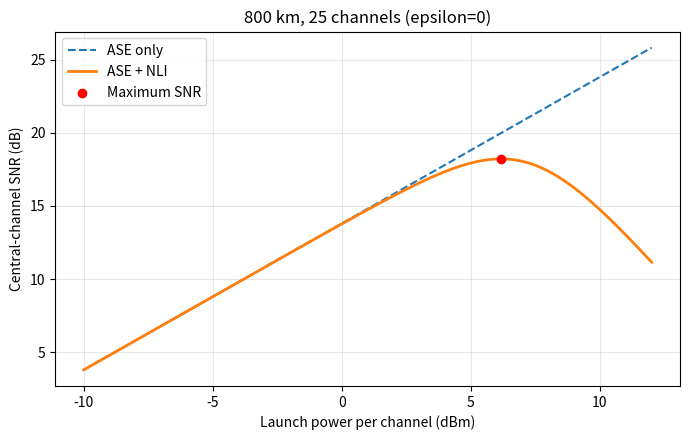
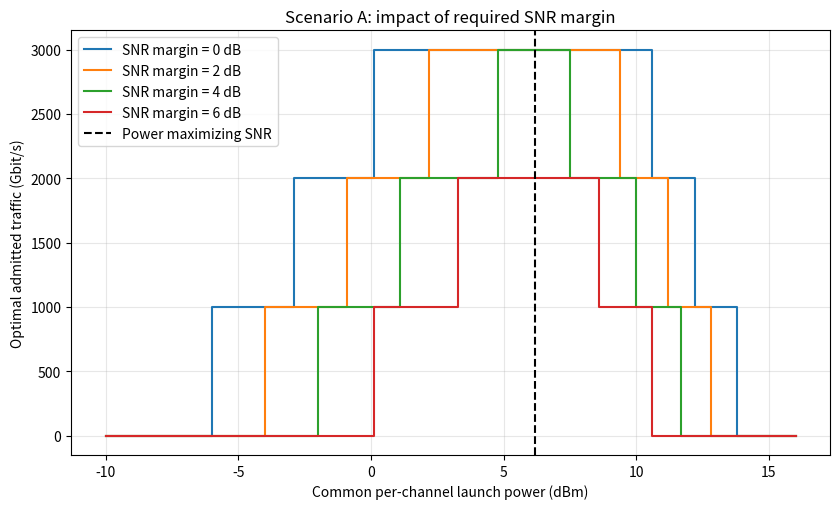

Write Python code to recreate these figures, in order.
import math

# 光纤与信号参数
alpha_dB = 0.22       # 损耗，dB/km
Lspan_km = 80         # 单跨长度，km
gamma = 1.3          # 光纤非线性参数，1/(W·km)
beta2_abs = 21.3e-24 # 色散参数的绝对值，s²/km
Rs = 200e9           # 符号率，baud；假设零滚降矩形频谱

# 把 dB/km 换为指数衰减公式使用的 1/km
alpha = alpha_dB * math.log(10) / 10

# 论文式 (4.25)：分开计算，便于检查
loss_factor = (1 - math.exp(-alpha * Lspan_km)) ** 2

prefactor = (
    (32 / 27) * gamma**2 * loss_factor
    / (4 * math.pi * alpha * beta2_abs * Rs**2)
)

argument = math.pi**2 * beta2_abs * Rs**2 / (2 * alpha)

X_spm = prefactor * math.asinh(argument)

print(f"alpha = {alpha:.6f} km^-1")
print(f"Single-span X_spm = {X_spm:.3f} W^-2")
# 单跨 XPM 系数：论文式 (4.24)
# delta_f 的单位为 Hz；用于不同且频谱不重叠的信道
def xpm_coefficient(delta_f):
    df = abs(delta_f)

    scale = math.pi**2 * beta2_abs * Rs / alpha
    upper = scale * (df + Rs / 2)
    lower = scale * (df - Rs / 2)

    return prefactor * (
        math.asinh(upper) - math.asinh(lower)
    )


# 先测试三个频率间隔
print("\n--- XPM from a single interfering channel ---")

for spacing_GHz in [400, 800, 1600]:
    X_xpm = xpm_coefficient(spacing_GHz * 1e9)

    print(
        f"Frequency spacing {spacing_GHz:4d} GHz: "
        f"X_xpm = {X_xpm:.3f} W^-2"
    )
# WDM 基线配置：所有信道均开启，且发射功率相同
B_total = 10e12       # 可用频带，Hz
spacing = 400e9      # 相邻信道中心间隔，Hz
Nch = int(B_total / spacing)

# Python 从 0 编号：25 个信道的中间编号为 12
i = Nch // 2

X_xpm_sum = 0.0

for j in range(Nch):
    if j == i:
        continue  # 跳过自身；自身的贡献已由 SPM 计算

    delta_f = abs(j - i) * spacing
    X_xpm_sum += xpm_coefficient(delta_f)

# 被观察信道的单跨总非线性系数
eta_span = X_spm + X_xpm_sum

print("\n--- Central WDM channel: single-span results ---")
print(f"Number of channels: {Nch}")
print(f"Observed channel index: {i} (zero-based)")
print(f"Single-span SPM coefficient: {X_spm:.3f} W^-2")
print(f"Single-span XPM sum: {X_xpm_sum:.3f} W^-2")
print(f"Single-span eta_span: {eta_span:.3f} W^-2")
import numpy as np
import matplotlib.pyplot as plt

# 多跨累积：先采用非相干基线
Nspan = 10
epsilon = 0.0

eta_total = (
    Nspan**(1 + epsilon) * X_spm
    + Nspan * X_xpm_sum
)

# ASE：沿用之前的高增益近似
h = 6.62607015e-34
nu = 193.5e12
NF_dB = 4.5

F = 10**(NF_dB / 10)
G = 10**(alpha_dB * Lspan_km / 10)

ASE_span = F * h * nu * Rs * G
ASE_total = Nspan * ASE_span

# 扫描所有信道共同采用的单信道发射功率
P_dBm_scan = np.linspace(-10, 12, 441)
P_W_scan = 10**((P_dBm_scan - 30) / 10)

NLI_scan = eta_total * P_W_scan**3
SNR_scan = P_W_scan / (ASE_total + NLI_scan)
SNR_ase = P_W_scan / ASE_total

# 解析最优点
P_opt_W = (ASE_total / (2 * eta_total))**(1 / 3)
P_opt_dBm = 10 * np.log10(P_opt_W / 1e-3)

SNR_opt = P_opt_W / (
    ASE_total + eta_total * P_opt_W**3
)
SNR_opt_dB = 10 * np.log10(SNR_opt)

print("\n--- 800 km incoherent GN baseline ---")
print(f"eta_total = {eta_total:.3f} W^-2")
print(f"Total ASE = {ASE_total * 1e6:.3f} μW")
print(f"Analytical optimal power = {P_opt_dBm:.3f} dBm")
print(f"Analytical maximum SNR = {SNR_opt_dB:.3f} dB")

# 绘图
plt.figure(figsize=(7, 4.5))
plt.plot(P_dBm_scan, 10 * np.log10(SNR_ase),
         "--", label="ASE only")
plt.plot(P_dBm_scan, 10 * np.log10(SNR_scan),
         label="ASE + NLI", linewidth=2)
plt.scatter(P_opt_dBm, SNR_opt_dB,
            color="red", label="Maximum SNR", zorder=5)

plt.xlabel("Launch power per channel (dBm)")
plt.ylabel("Central-channel SNR (dB)")
plt.title(
    f"{Nspan * Lspan_km} km, {Nch} channels "
    f"(epsilon={epsilon:g})"
)
plt.grid(True, alpha=0.3)
plt.legend()
plt.tight_layout()
plt.savefig("step4_snr_vs_power.png", dpi=300)

# --- 第 10 步：路径 SNR → 调制格式 → 单信道净速率 ---

# 论文表 4.2：
# (调制格式, 双偏振每符号比特数, 所需 SNR / dB)
# 使用 pre-FEC BER = 0.015，对应 20% FEC 开销
formats = [
    ("PM-BPSK",     2,  3.72),
    ("PM-QPSK",     4,  6.73),
    ("PM-8QAM",     6, 10.81),
    ("PM-16QAM",    8, 13.24),
    ("PM-32QAM",   10, 16.22),
    ("PM-64QAM",   12, 19.01),
    ("PM-128QAM",  14, 21.81),
    ("PM-256QAM",  16, 24.65),
    ("PM-512QAM",  18, 27.38),
    ("PM-1024QAM", 20, 30.27),
]

fec_overhead = 0.20
P0 = P_opt_W  # 各条路径均使用相同的单信道功率


def route_snr_dB(ns):
    """Return the central-channel SNR for a fully loaded route of ns spans."""
    ase = ns * ASE_span
    eta = ns**(1 + epsilon) * X_spm + ns * X_xpm_sum
    snr = P0 / (ase + eta * P0**3)
    return 10 * np.log10(snr)


print("\n--- Modulation formats and per-channel net rates at different distances ---")
print(f"Common per-channel power: {P_opt_dBm:.3f} dBm")

for ns in [10, 20, 30, 40, 50]:
    length_km = ns * Lspan_km
    snr_dB = route_snr_dB(ns)

    # 格式按阶数升序排列，保留满足门限的最高阶格式
    selected = None
    for name, bits_dp, required_dB in formats:
        if snr_dB >= required_dB:
            selected = (name, bits_dp)

    if selected is None:
        print(f"L = {length_km:4.0f} km: No available modulation format")
    else:
        name, bits_dp = selected
        rate_net = Rs * bits_dp / (1 + fec_overhead)

        print(
            f"L = {length_km:4.0f} km: "
            f"SNR = {snr_dB:.3f} dB, "
            f"{name:8s}, "
            f"Net rate = {rate_net / 1e9:.1f} Gbit/s"
        )
# --- 第 11 步：计算候选路径的传输能力 ---

# 双向链路：键中的节点按字母顺序排列，数值单位为 km
links_km = {
    ("A", "B"): 400,
    ("B", "D"): 400,
    ("A", "C"): 800,
    ("C", "D"): 800,
    ("B", "C"): 1200,
}

# 本步先手动指定三条候选路径
import networkx as nx
from itertools import islice

# --- 第 14 步：自动生成候选最短路径 ---

# 根据已有链路数据建立无向图，以距离作为边的权重
graph = nx.Graph()

for (u, v), length_km in links_km.items():
    graph.add_edge(u, v, length_km=length_km)

source_node = "A"
target_node = "D"
K = 4

# 按总距离从短到长生成不重复节点的路径，最多取 K 条
path_generator = nx.shortest_simple_paths(
    graph,
    source_node,
    target_node,
    weight="length_km",
)

routes = list(islice(path_generator, K))

print("\n--- Automatically generated candidate routes ---")

for rank, route in enumerate(routes, start=1):
    length_km = sum(
        graph[u][v]["length_km"]
        for u, v in zip(route[:-1], route[1:])
    )

    route_name = " -> ".join(route)

    print(
        f"Route {rank}: {route_name}, "
        f"L = {length_km:.0f} km"
    )

print("\n--- Candidate routes from A to D ---")

for route in routes:
    length_km = 0

    # 依次取出路径中的相邻节点，并累加链路长度
    for u, v in zip(route[:-1], route[1:]):
        key = tuple(sorted((u, v)))
        length_km += links_km[key]

    # 本例每条链路均由完整的 80 km 跨组成
    ns = int(length_km / Lspan_km)
    snr_dB = route_snr_dB(ns)

    # 选择满足 SNR 门限的最高阶调制格式
    selected = None
    for name, bits_dp, required_dB in formats:
        if snr_dB >= required_dB:
            selected = (name, bits_dp)

    route_name = " -> ".join(route)

    if selected is None:
        print(f"{route_name}: No supported modulation format")
    else:
        name, bits_dp = selected
        rate_net = Rs * bits_dp / (1 + fec_overhead)

        print(
            f"{route_name}: "
            f"L = {length_km:.0f} km, "
            f"Ns = {ns}, "
            f"SNR = {snr_dB:.3f} dB, "
            f"{name}, "
            f"Net rate = {rate_net / 1e9:.1f} Gbit/s"
        )

# --- 第 12 步：检查候选路径的波长连续性 ---

# 人为设置各链路的空闲波长编号，其余编号视为已占用
# 波长编号采用 1 到 Nch，物理模型仍保留 Nch = 25
free_wavelengths = {
    ("A", "B"): {1, 2},
    ("B", "D"): {3, 4},
    ("A", "C"): {5, 6},
    ("C", "D"): {6, 7},
    ("B", "C"): {2, 6},
}

print("\n--- Wavelength continuity check ---")

for route in routes:
    # 从全部波长开始，逐段取空闲波长集合的交集
    common_free = set(range(1, Nch + 1))

    for u, v in zip(route[:-1], route[1:]):
        key = tuple(sorted((u, v)))
        common_free = common_free.intersection(
            free_wavelengths[key]
        )

    route_name = " -> ".join(route)

    if common_free:
        print(
            f"{route_name}: "
            f"Common free wavelengths = {sorted(common_free)}"
        )
    else:
        print(
            f"{route_name}: "
            "No common free wavelength"
        )
# --- 第 13 步：接受连接请求并更新波长占用状态 ---

def allocate_connection(demand_gbps, wavelength_rule="max"):
    # 按给定顺序检查候选路径，目前按距离从短到长排列
    for route in routes:
        link_keys = [
            tuple(sorted((u, v)))
            for u, v in zip(route[:-1], route[1:])
        ]

        # 计算路径距离、跨数和保守估计的 SNR
        length_km = sum(links_km[key] for key in link_keys)
        ns = int(length_km / Lspan_km)
        snr_dB = route_snr_dB(ns)

        # 选择满足 SNR 门限的最高阶调制格式
        selected = None
        for name, bits_dp, required_dB in formats:
            if snr_dB >= required_dB:
                selected = (name, bits_dp)

        if selected is None:
            continue

        name, bits_dp = selected
        rate_net = Rs * bits_dp / (1 + fec_overhead)

        # 单信道净速率不足时，继续检查下一条路径
        if rate_net < demand_gbps * 1e9:
            continue

        # 检查整条路径上的共同空闲波长
        common_free = set(range(1, Nch + 1))
        for key in link_keys:
            common_free = common_free.intersection(
                free_wavelengths[key]
            )

        if not common_free:
            continue

        # First-fit：选择编号最小的共同空闲波长
                # 根据参数选择最小或最大编号的共同空闲波长
        if wavelength_rule == "min":
            wavelength = min(common_free)
        elif wavelength_rule == "max":
            wavelength = max(common_free)
        else:
            raise ValueError(
                "wavelength_rule must be 'min' or 'max'."
            )

        # 所有检查通过后，才更新整条路径的资源状态
        for key in link_keys:
            free_wavelengths[key].remove(wavelength)

        return {
            "route": route,
            "wavelength": wavelength,
            "modulation": name,
            "net_rate_gbps": rate_net / 1e9,
        }

    # 所有候选路径均未通过检查
    return None


# 两个请求依次到来，第二个请求会看到第一个请求占用后的状态
requests_gbps = [1000.0, 1000.0]

print("\n--- Sequential connection allocation ---")

for request_id, demand_gbps in enumerate(requests_gbps, start=1):
    print(
        f"Request {request_id}: A -> D, "
        f"Demand = {demand_gbps:.1f} Gbit/s"
    )

    result = allocate_connection(demand_gbps)

    if result is None:
        print("  Blocked: no feasible candidate route.")
    else:
        route_name = " -> ".join(result["route"])
        print(
            f"  Accepted: {route_name}, "
            f"Wavelength = {result['wavelength']}, "
            f"{result['modulation']}, "
            f"Net rate = {result['net_rate_gbps']:.1f} Gbit/s"
        )

print("\n--- Remaining free wavelengths ---")
for key in [("A", "C"), ("C", "D")]:
    print(
        f"{key[0]} - {key[1]}: "
        f"{sorted(free_wavelengths[key])}"
    )
# --- 第 15 步：比较候选路径数量 K 对接入结果的影响 ---

# 重新定义实验的初始状态，避免使用之前已被占用的状态
initial_free_wavelengths = {
    ("A", "B"): {1, 2},
    ("B", "D"): {3, 4},
    ("A", "C"): {5, 6},
    ("C", "D"): {6, 7},
    ("B", "C"): {2, 6},
}

# 保存最多四条候选路径，按距离从短到长排列
all_routes = list(
    islice(
        nx.shortest_simple_paths(
            graph, "A", "D", weight="length_km"
        ),
        4,
    )
)

test_requests_gbps = [1000.0, 1000.0]

print("\n--- Effect of candidate route count K ---")

for k in range(1, len(all_routes) + 1):
    # 当前实验只允许使用前 k 条候选路径
    routes = all_routes[:k]

    # 每组实验都恢复相同的初始资源状态
    # 每个集合也要单独复制，避免修改初始数据
    free_wavelengths = {
        key: wavelengths.copy()
        for key, wavelengths in initial_free_wavelengths.items()
    }

    accepted = 0
    carried_gbps = 0.0

    # 同一组实验内，请求依次到来并更新资源占用
    for demand_gbps in test_requests_gbps:
        result = allocate_connection(demand_gbps)

        if result is not None:
            accepted += 1
            carried_gbps += demand_gbps

    total_requests = len(test_requests_gbps)
    blocked = total_requests - accepted
    blocked_fraction = blocked / total_requests

    print(
        f"K = {k}: "
        f"Accepted = {accepted}/{total_requests}, "
        f"Blocked fraction = {blocked_fraction:.1%}, "
        f"Carried traffic = {carried_gbps:.1f} Gbit/s"
    )
# --- 第 16 步：不同节点对的请求共享网络资源 ---

# 本组实验开始前，恢复原始资源状态
free_wavelengths = {
    key: wavelengths.copy()
    for key, wavelengths in initial_free_wavelengths.items()
}

# 请求依次到来：(起点, 终点, 需求速率 / Gbit/s)
traffic_requests = [
    ("C", "D", 1000.0),
    ("A", "D", 1000.0),
    ("B", "D", 1000.0),
    ("A", "D", 1000.0),
]

k_candidates = 4
accepted_count = 0
carried_gbps = 0.0

print("\n--- Connection allocation for multiple node pairs ---")

for request_id, request in enumerate(traffic_requests, start=1):
    source_node, target_node, demand_gbps = request

    # 为当前请求的起点和终点重新生成候选路径
    routes = list(
        islice(
            nx.shortest_simple_paths(
                graph,
                source_node,
                target_node,
                weight="length_km",
            ),
            k_candidates,
        )
    )

    # 分配函数使用当前请求的 routes 和共享的资源状态
    result = allocate_connection(demand_gbps)

    print(
        f"Request {request_id}: "
        f"{source_node} -> {target_node}, "
        f"Demand = {demand_gbps:.1f} Gbit/s"
    )

    if result is None:
        print("  Blocked: no feasible candidate route.")
    else:
        accepted_count += 1
        carried_gbps += demand_gbps

        route_name = " -> ".join(result["route"])
        print(
            f"  Accepted: {route_name}, "
            f"Wavelength = {result['wavelength']}, "
            f"{result['modulation']}, "
            f"Net rate = {result['net_rate_gbps']:.1f} Gbit/s"
        )

total_requests = len(traffic_requests)
blocked_fraction = (
    total_requests - accepted_count
) / total_requests

print("\n--- Traffic summary ---")
print(f"Accepted requests = {accepted_count}/{total_requests}")
print(f"Blocked fraction = {blocked_fraction:.1%}")
print(f"Carried traffic = {carried_gbps:.1f} Gbit/s")
# --- 第 19 步：在两个资源场景下比较波长选择规则 ---

# 场景 B：只修改 A-C 链路的初始空闲波长
scenario_b = {
    key: wavelengths.copy()
    for key, wavelengths in initial_free_wavelengths.items()
}
scenario_b[("A", "C")] = {5, 7}

scenarios = [
    ("A", initial_free_wavelengths),
    ("B", scenario_b),
]

print("\n--- Comparison of wavelength selection rules ---")

for scenario_name, initial_state in scenarios:
    for rule in ["min", "max"]:
        # 每种规则都从当前场景的同一初始状态开始
        free_wavelengths = {
            key: wavelengths.copy()
            for key, wavelengths in initial_state.items()
        }

        accepted = 0
        carried_gbps = 0.0

        # 使用相同的请求及到达顺序
        for source_node, target_node, demand_gbps in traffic_requests:
            routes = list(
                islice(
                    nx.shortest_simple_paths(
                        graph,
                        source_node,
                        target_node,
                        weight="length_km",
                    ),
                    k_candidates,
                )
            )

            result = allocate_connection(
                demand_gbps,
                wavelength_rule=rule,
            )

            if result is not None:
                accepted += 1
                carried_gbps += demand_gbps

        print(
            f"Scenario {scenario_name}, rule = {rule}: "
            f"Accepted = {accepted}/{len(traffic_requests)}, "
            f"Carried traffic = {carried_gbps:.1f} Gbit/s"
        )
from itertools import product

# --- 第 20 步：穷举求解小网络的离线最优分配 ---

def feasible_options(
    source, target, demand_gbps, initial_state, snr_margin_dB=0.0
):
    # 列出一个请求所有满足传输质量和初始资源约束的方案
    options = []

    candidate_paths = islice(
        nx.shortest_simple_paths(
            graph, source, target, weight="length_km"
        ),
        k_candidates,
    )

    for route in candidate_paths:
        link_keys = [
            tuple(sorted((u, v)))
            for u, v in zip(route[:-1], route[1:])
        ]

        length_km = sum(links_km[key] for key in link_keys)
        ns = int(length_km / Lspan_km)
        snr_dB = route_snr_dB(ns)

        # 计算所有可用调制格式对应的净速率
                # 调制格式除了满足基本门限，还必须保留指定的 SNR 裕量
        supported_rates = [
            Rs * bits_dp / (1 + fec_overhead)
            for _, bits_dp, required_dB in formats
            if snr_dB >= required_dB + snr_margin_dB
        ]

        if not supported_rates:
            continue
        if max(supported_rates) < demand_gbps * 1e9:
            continue

        # 检查初始状态下整条路径的共同空闲波长
        common_free = set(range(1, Nch + 1))
        for key in link_keys:
            common_free.intersection_update(initial_state[key])

        # 每个共同空闲波长都对应一个可选方案
        for wavelength in sorted(common_free):
            options.append({
                "route": route,
                "wavelength": wavelength,
                "resources": {
                    (key, wavelength) for key in link_keys
                },
            })

    return options


print("\n--- Offline optimum by exhaustive search ---")

for scenario_name, initial_state in scenarios:
    # None 表示不接入该请求
    choices = [
        feasible_options(source, target, demand, initial_state)
        + [None]
        for source, target, demand in traffic_requests
    ]

    best_rate = -1.0
    best_plan = None

    # 每个请求各选一个方案，组成一个完整的网络分配方案
    for plan in product(*choices):
        occupied_resources = []

        for option in plan:
            if option is not None:
                occupied_resources.extend(option["resources"])

        # 重复出现的“链路＋波长”意味着资源冲突
        if len(occupied_resources) != len(set(occupied_resources)):
            continue

        carried_gbps = sum(
            request[2]
            for request, option in zip(traffic_requests, plan)
            if option is not None
        )

        if carried_gbps > best_rate:
            best_rate = carried_gbps
            best_plan = plan

    accepted = sum(option is not None for option in best_plan)

    print(
        f"Scenario {scenario_name}: "
        f"Accepted = {accepted}/{len(traffic_requests)}, "
        f"Optimal carried traffic = {best_rate:.1f} Gbit/s"
    )

    for request_id, option in enumerate(best_plan, start=1):
        if option is None:
            print(f"  Request {request_id}: Not admitted")
        else:
            route_name = " -> ".join(option["route"])
            print(
                f"  Request {request_id}: {route_name}, "
                f"Wavelength = {option['wavelength']}"
            )
from scipy.optimize import milp, Bounds, LinearConstraint

# --- 第 21 步：用 0-1 整数线性规划求解联合分配 ---

# --- 第 22 步：共同发射功率对最优接入业务量的影响 ---

def optimal_admitted_traffic(initial_state, snr_margin_dB=0.0):
    # 为当前功率重新计算可行方案
        # 将当前要求的裕量传递给可行方案生成函数
    variables = [
        (request_index, option)
        for request_index, (source, target, demand) in enumerate(
            traffic_requests
        )
        for option in feasible_options(
            source,
            target,
            demand,
            initial_state,
            snr_margin_dB=snr_margin_dB,
        )
    ]

    # 功率过低或过高时，可能没有任何满足速率要求的方案
    if not variables:
        return 0.0

    resources = sorted({
        resource
        for _, option in variables
        for resource in option["resources"]
    })

    n_requests = len(traffic_requests)
    n_variables = len(variables)

    resource_rows = {
        resource: n_requests + row
        for row, resource in enumerate(resources)
    }

    A = np.zeros((
        n_requests + len(resources),
        n_variables,
    ))
    c = np.zeros(n_variables)

    for column, (request_index, option) in enumerate(variables):
        c[column] = -traffic_requests[request_index][2]
        A[request_index, column] = 1.0

        for resource in option["resources"]:
            A[resource_rows[resource], column] = 1.0

    result = milp(
        c=c,
        integrality=np.ones(n_variables, dtype=int),
        bounds=Bounds(0.0, 1.0),
        constraints=LinearConstraint(A, 0.0, 1.0),
        options={"mip_rel_gap": 0.0},
    )

    if not result.success:
        raise RuntimeError(result.message)

    return -result.fun


# --- 第 23 步：比较不同 SNR 裕量下的功率扫描结果 ---

P_network_dBm = np.linspace(-10, 16, 261)
margin_cases_dB = [0.0, 2.0, 4.0, 6.0]
target_gbps = 3000.0

saved_power = P0

plt.figure(figsize=(8.5, 5.2))
print("\n--- Effect of required SNR margin ---")

for margin_dB in margin_cases_dB:
    traffic_scan = np.zeros_like(P_network_dBm)

    for index, power_dBm in enumerate(P_network_dBm):
        P0 = 10**((power_dBm - 30) / 10)

        traffic_scan[index] = optimal_admitted_traffic(
            initial_free_wavelengths,
            snr_margin_dB=margin_dB,
        )

    print(
        f"Margin = {margin_dB:.1f} dB: "
        f"Maximum admitted traffic = "
        f"{np.max(traffic_scan):.1f} Gbit/s"
    )

    # 检查是否仍能达到第 22 步的 3000 Gbit/s
    target_mask = np.isclose(traffic_scan, target_gbps)

    if np.any(target_mask):
        target_powers = P_network_dBm[target_mask]
        print(
            f"  First/last power samples at {target_gbps:.0f} Gbit/s = "
            f"{target_powers[0]:.1f}, "
            f"{target_powers[-1]:.1f} dBm"
        )
    else:
        print(
            f"  Target of {target_gbps:.0f} Gbit/s is not achievable."
        )

    plt.step(
        P_network_dBm,
        traffic_scan,
        where="post",
        label=f"SNR margin = {margin_dB:.0f} dB",
    )

# 恢复原来的共同单信道功率
P0 = saved_power

plt.axvline(
    P_opt_dBm,
    color="black",
    linestyle="--",
    label="Power maximizing SNR",
)
plt.xlabel("Common per-channel launch power (dBm)")
plt.ylabel("Optimal admitted traffic (Gbit/s)")
plt.title("Scenario A: impact of required SNR margin")
plt.grid(True, alpha=0.3)
plt.legend()
plt.tight_layout()
plt.savefig("step23_snr_margin.png", dpi=300)

plt.show()
